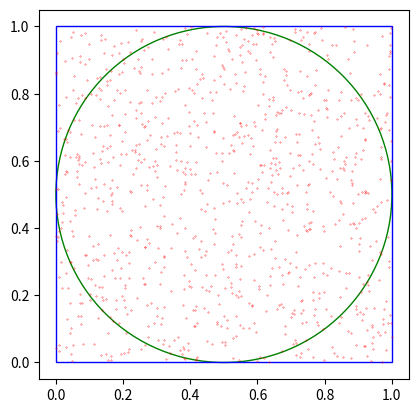

Here is the Python script that generated this plot:
import matplotlib.pyplot as plt
import matplotlib.patches as patches
import numpy as np

def monte_plotter(points, cir_rad):
    """
    Creates a visualization of the Monte Carlo simulation for estimating π.
    
    Args:
        points (list): List of [x, y] coordinates of randomly generated points
        cir_rad (float): Radius of the circle, typically 0.5
    
    Returns:
        bool: True if plot was successfully displayed, False otherwise
    """
    try:
        # Create a new figure and axes for plotting
        fig = plt.figure()
        ax = plt.axes()

        # Draw the circle with center at (0.5, 0.5) and specified radius
        # ec = edge color, fill=False means the circle is not filled
        circle_boundary = patches.Circle(xy=(0.5, 0.5), radius=cir_rad, ec="g", fill=False)
        
        # Draw the enclosing square with dimensions 1x1
        # The square's bottom-left corner is at (0, 0)
        square_boundary = patches.Rectangle(xy=(0, 0), width=1, height=1, ec="b", fill=False)
        
        # Add both shapes to the plot
        ax.add_patch(circle_boundary)
        ax.add_patch(square_boundary)

        # Plot all randomly generated points as small red dots
        # markersize=0.5 makes the points small enough to see the density
        for i in range(len(points)):
            plt.plot(points[i][0], points[i][1], ".r", markersize=0.5)

        # Ensure proper scaling of the plot
        plt.axis("scaled")
        ax.set_aspect("equal")
        
        try:
            # First try to show the plot interactively
            plt.show()
            return True
        except Exception as e:
            print(f"Warning: Interactive display not available ({str(e)})")
            print("Saving plot as 'monte_carlo_plot.png' instead.")
            
            # If showing fails, try to save as an image file
            try:
                plt.savefig('monte_carlo_plot.png')
                print("Plot saved successfully. You can view it in the file 'monte_carlo_plot.png'")
                plt.close(fig)  # Clean up the figure
                return True
            except Exception as e2:
                print(f"Error: Could not save plot: {str(e2)}")
                plt.close(fig)  # Clean up the figure even if saving fails
                return False
                
    except Exception as e:
        print(f"Error creating plot: {str(e)}")
        return False

# Allow the script to be run standalone for testing
if __name__ == "__main__":
    # Generate some test points
    test_points = [[np.random.random(), np.random.random()] for _ in range(1000)]
    monte_plotter(test_points, 0.5)